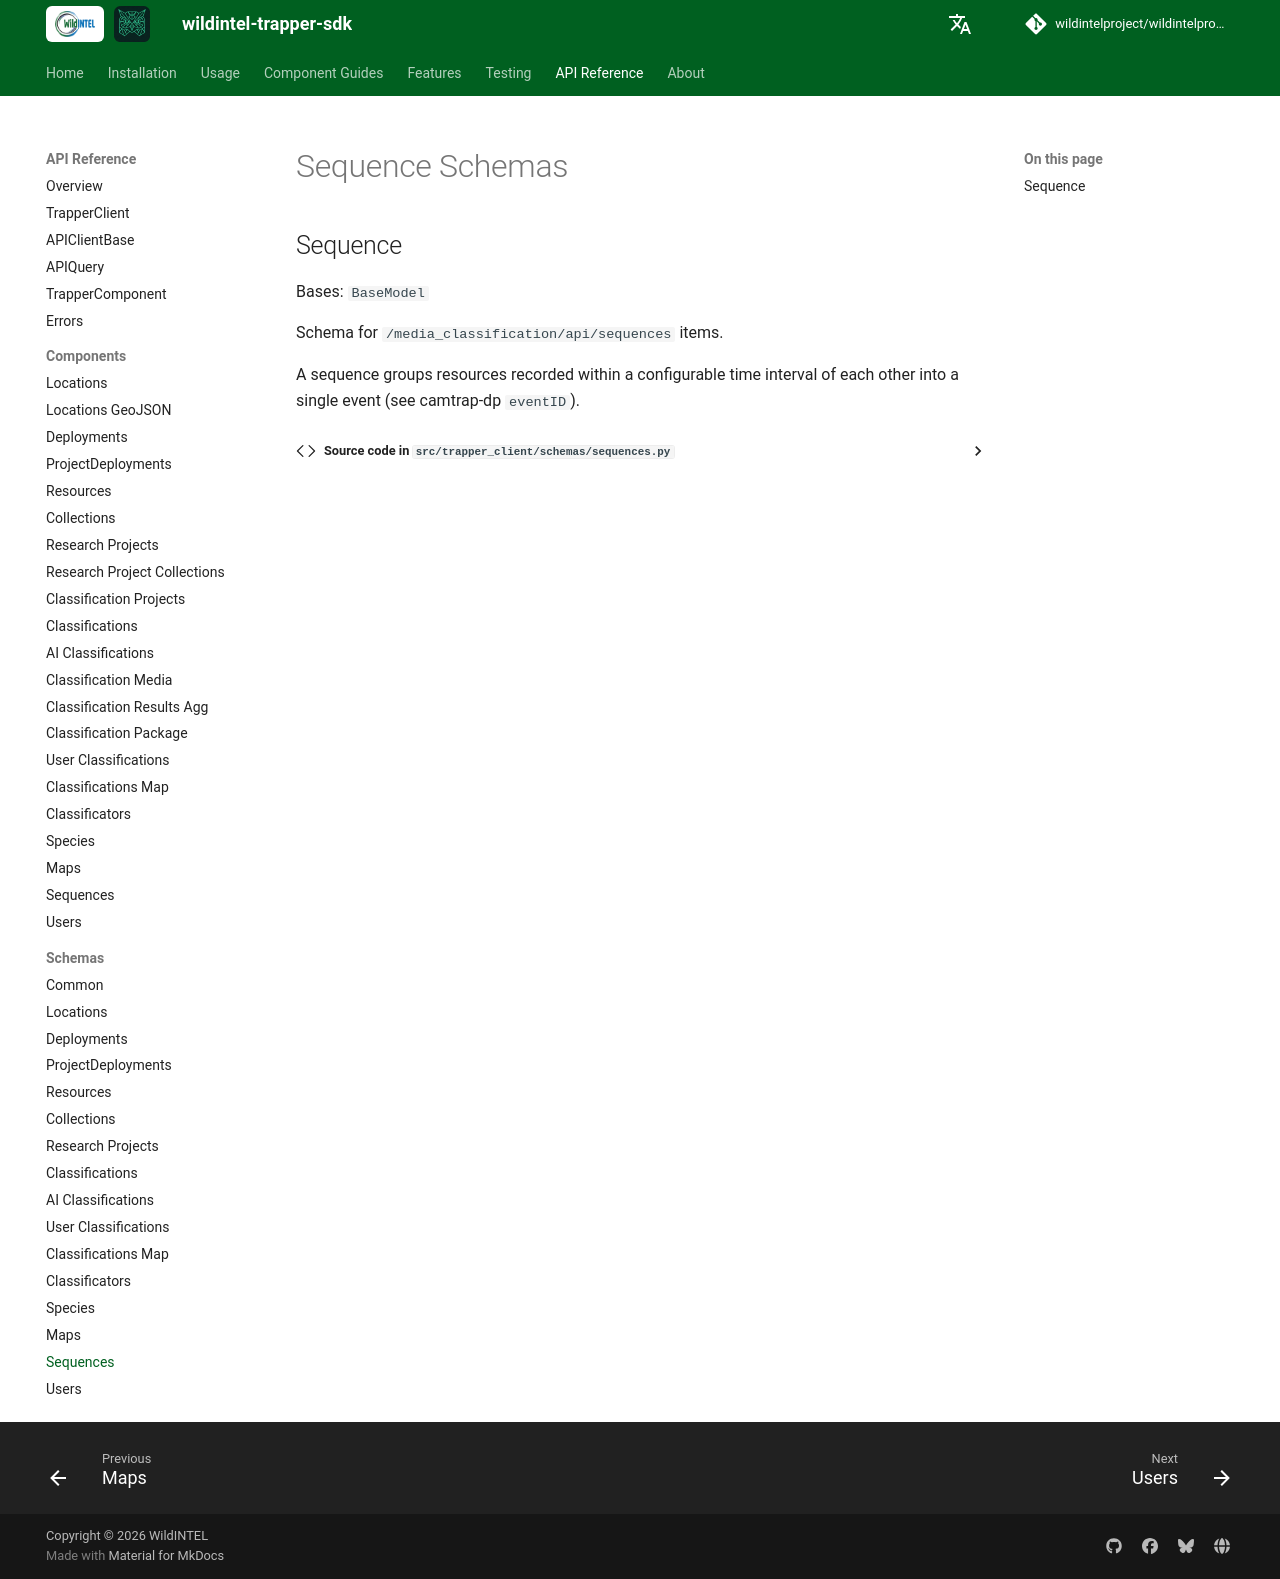

repository: wildintelproject/wildintelproject-trapper-sdk · page: api/schemas/sequences/index.html · generator: mkdocs

# Sequence Schemas

::: trapper_client.schemas.sequences.Sequence
